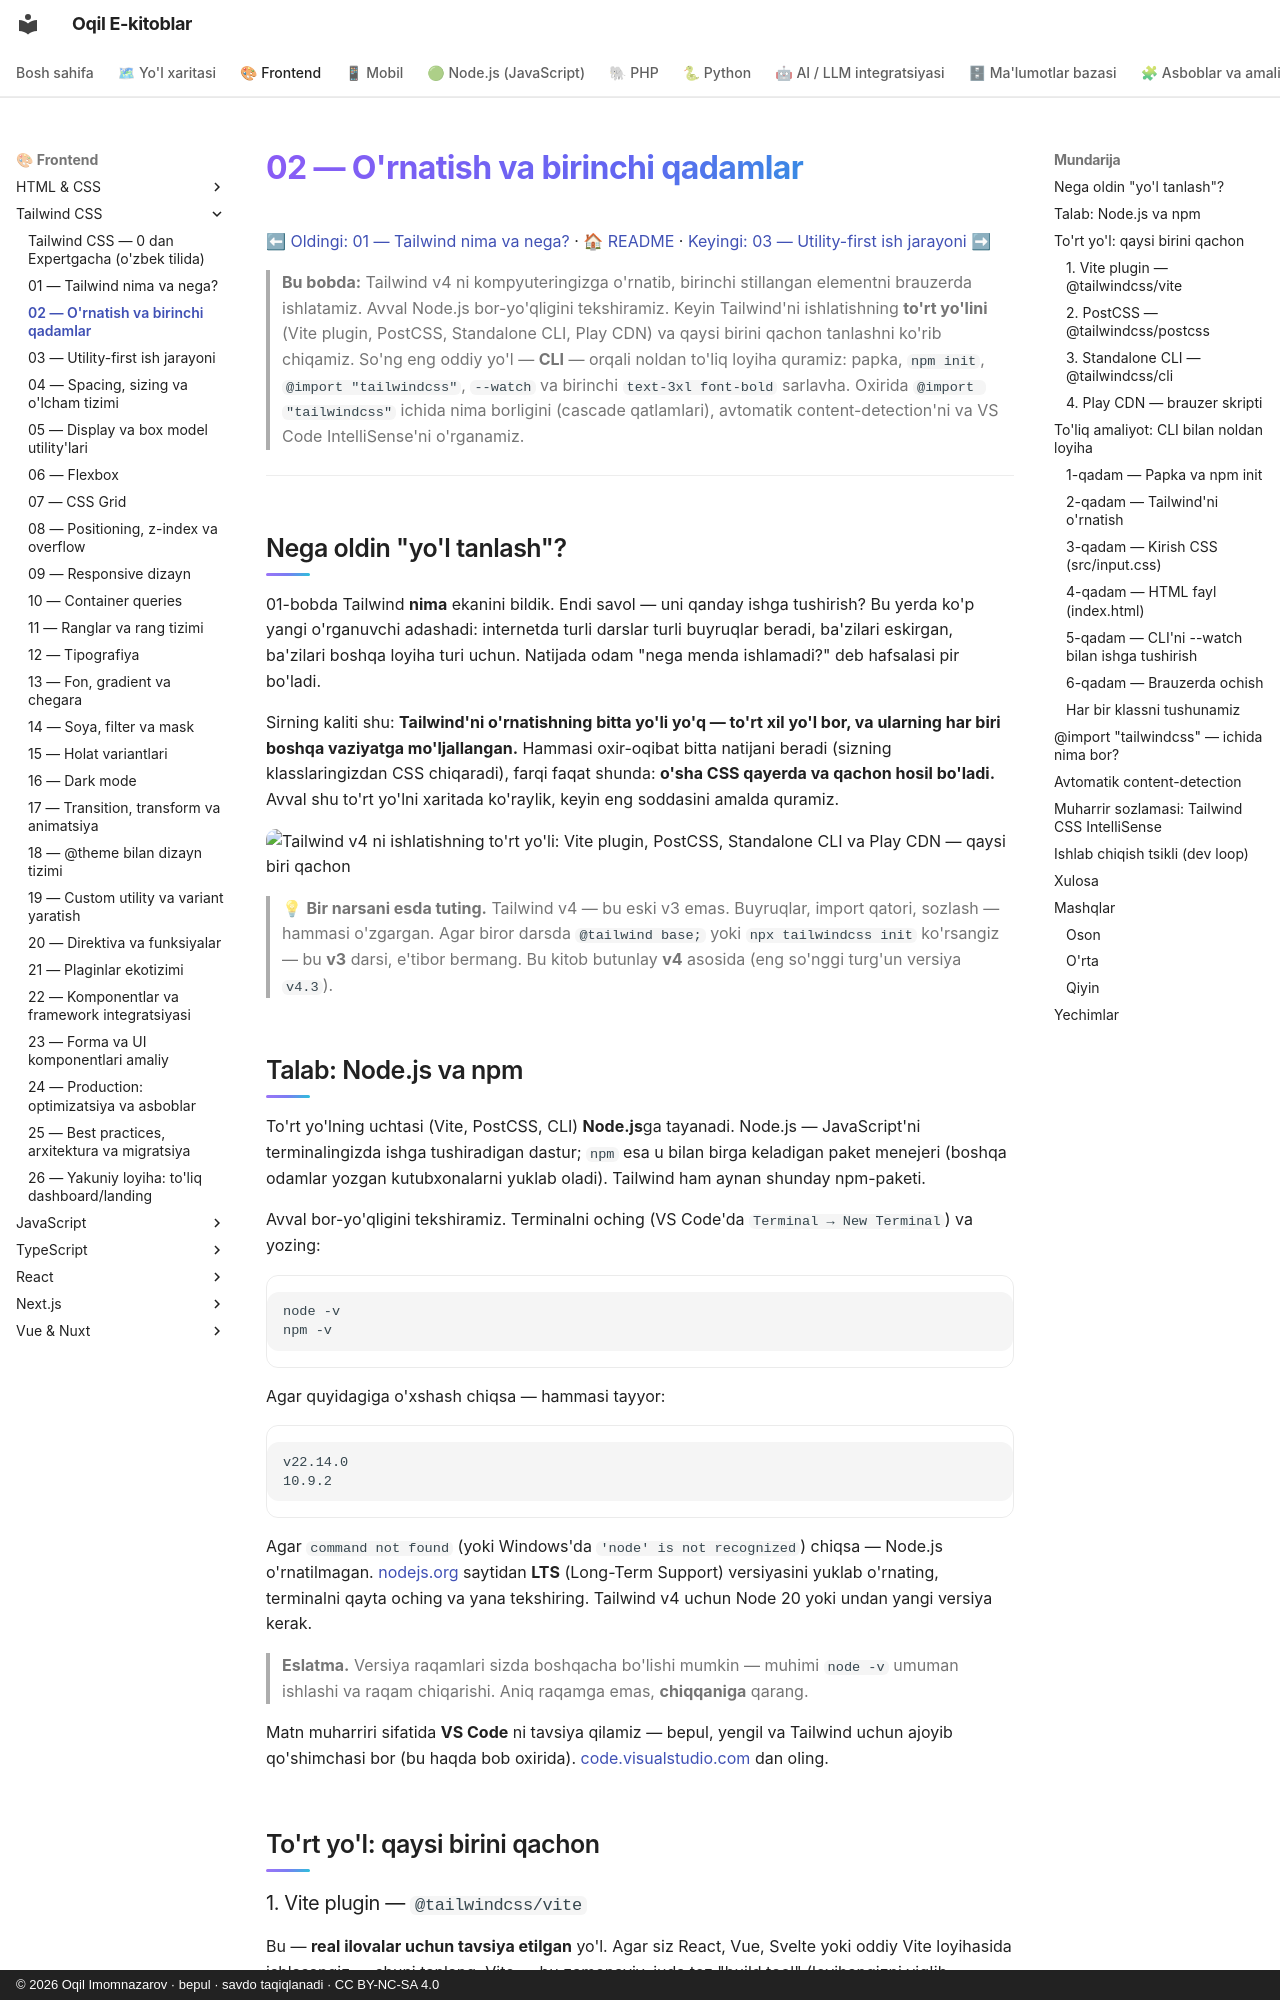

repository: iOqil/e-book · page: tailwind/02-ornatish-birinchi-qadam/index.html · generator: mkdocs · copyright: © 2026 Oqil Imomnazarov · bepul · savdo taqiqlanadi · CC BY-NC-SA 4.0

# 02 — O'rnatish va birinchi qadamlar

[⬅ Oldingi: 01 — Tailwind nima va nega?](./01-tailwind-nima.md) · [🏠 README](./README.md) · [Keyingi: 03 — Utility-first ish jarayoni ➡](./03-utility-first-ish-jarayoni.md)

> **Bu bobda:** Tailwind v4 ni kompyuteringizga o'rnatib, birinchi stillangan elementni brauzerda ishlatamiz. Avval Node.js bor-yo'qligini tekshiramiz. Keyin Tailwind'ni ishlatishning **to'rt yo'lini** (Vite plugin, PostCSS, Standalone CLI, Play CDN) va qaysi birini qachon tanlashni ko'rib chiqamiz. So'ng eng oddiy yo'l — **CLI** — orqali noldan to'liq loyiha quramiz: papka, `npm init`, `@import "tailwindcss"`, `--watch` va birinchi `text-3xl font-bold` sarlavha. Oxirida `@import "tailwindcss"` ichida nima borligini (cascade qatlamlari), avtomatik content-detection'ni va VS Code IntelliSense'ni o'rganamiz.

---

## Nega oldin "yo'l tanlash"?

01-bobda Tailwind **nima** ekanini bildik. Endi savol — uni qanday ishga tushirish? Bu yerda ko'p yangi o'rganuvchi adashadi: internetda turli darslar turli buyruqlar beradi, ba'zilari eskirgan, ba'zilari boshqa loyiha turi uchun. Natijada odam "nega menda ishlamadi?" deb hafsalasi pir bo'ladi.

Sirning kaliti shu: **Tailwind'ni o'rnatishning bitta yo'li yo'q — to'rt xil yo'l bor, va ularning har biri boshqa vaziyatga mo'ljallangan.** Hammasi oxir-oqibat bitta natijani beradi (sizning klasslaringizdan CSS chiqaradi), farqi faqat shunda: **o'sha CSS qayerda va qachon hosil bo'ladi.** Avval shu to'rt yo'lni xaritada ko'raylik, keyin eng soddasini amalda quramiz.

![Tailwind v4 ni ishlatishning to'rt yo'li: Vite plugin, PostCSS, Standalone CLI va Play CDN — qaysi biri qachon](rasmlar/tw02-tort-yol.svg)

> 💡 **Bir narsani esda tuting.** Tailwind v4 — bu eski v3 emas. Buyruqlar, import qatori, sozlash — hammasi o'zgargan. Agar biror darsda `@tailwind base;` yoki `npx tailwindcss init` ko'rsangiz — bu **v3** darsi, e'tibor bermang. Bu kitob butunlay **v4** asosida (eng so'nggi turg'un versiya `v4.3`).

## Talab: Node.js va npm

To'rt yo'lning uchtasi (Vite, PostCSS, CLI) **Node.js**ga tayanadi. Node.js — JavaScript'ni terminalingizda ishga tushiradigan dastur; `npm` esa u bilan birga keladigan paket menejeri (boshqa odamlar yozgan kutubxonalarni yuklab oladi). Tailwind ham aynan shunday npm-paketi.

Avval bor-yo'qligini tekshiramiz. Terminalni oching (VS Code'da `Terminal → New Terminal`) va yozing:

```bash
node -v
npm -v
```

Agar quyidagiga o'xshash chiqsa — hammasi tayyor:

```text
v22.14.0
10.9.2
```

Agar `command not found` (yoki Windows'da `'node' is not recognized`) chiqsa — Node.js o'rnatilmagan. [nodejs.org](https://nodejs.org) saytidan **LTS** (Long-Term Support) versiyasini yuklab o'rnating, terminalni qayta oching va yana tekshiring. Tailwind v4 uchun Node 20 yoki undan yangi versiya kerak.

> **Eslatma.** Versiya raqamlari sizda boshqacha bo'lishi mumkin — muhimi `node -v` umuman ishlashi va raqam chiqarishi. Aniq raqamga emas, **chiqqaniga** qarang.

Matn muharriri sifatida **VS Code** ni tavsiya qilamiz — bepul, yengil va Tailwind uchun ajoyib qo'shimchasi bor (bu haqda bob oxirida). [code.visualstudio.com](https://code.visualstudio.com) dan oling.

## To'rt yo'l: qaysi birini qachon
